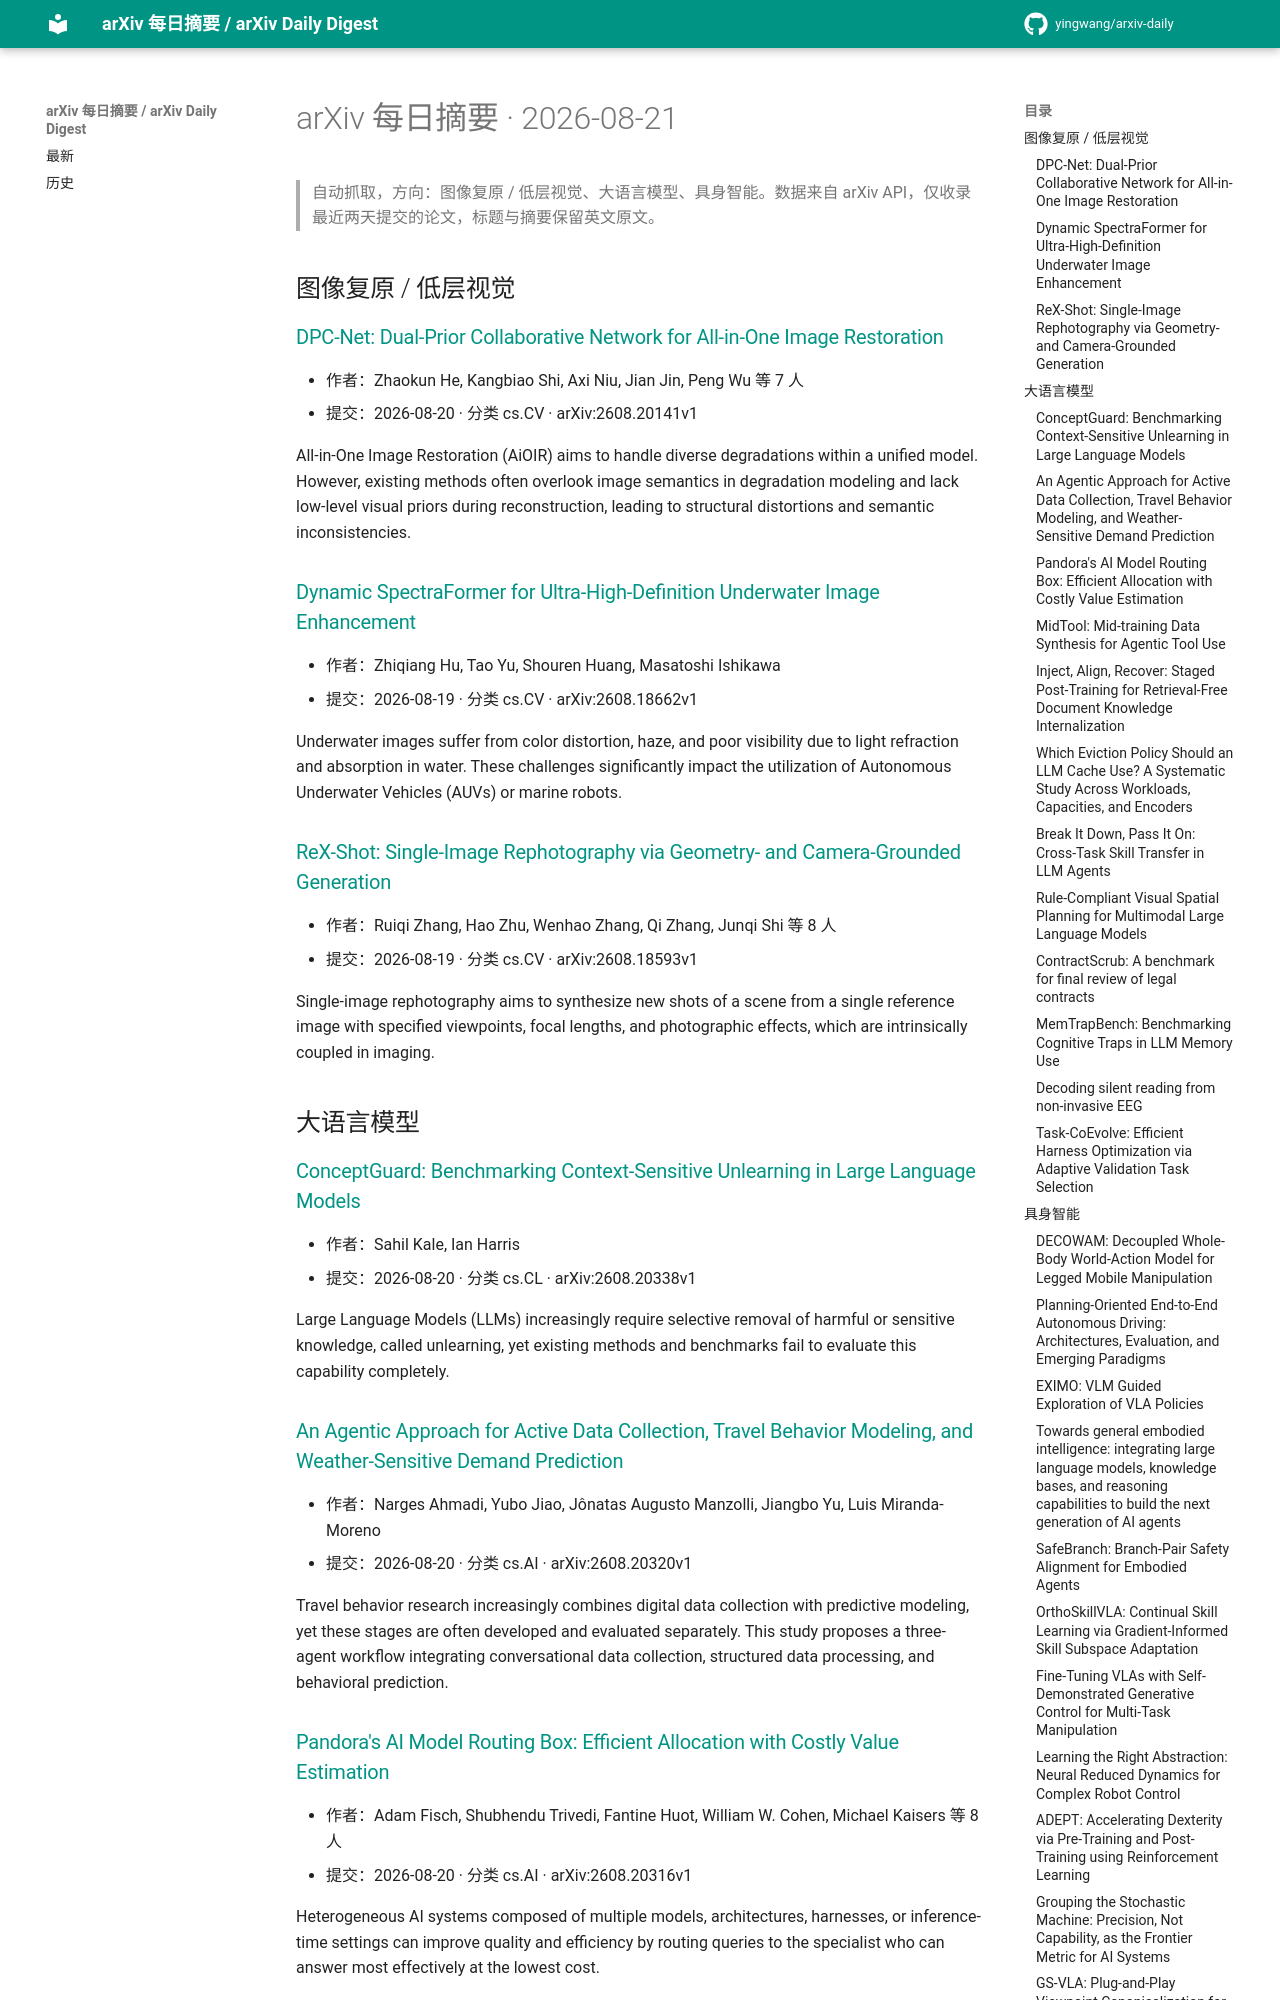

repository: yingwang/arxiv-daily · page: digests/2026-08-21/index.html · generator: mkdocs

# arXiv 每日摘要 · 2026-08-21

> 自动抓取，方向：图像复原 / 低层视觉、大语言模型、具身智能。数据来自 arXiv API，仅收录最近两天提交的论文，标题与摘要保留英文原文。

## 图像复原 / 低层视觉

### [DPC-Net: Dual-Prior Collaborative Network for All-in-One Image Restoration](http://arxiv.org/abs/2608.20141v1)

- 作者：Zhaokun He, Kangbiao Shi, Axi Niu, Jian Jin, Peng Wu 等 7 人
- 提交：2026-08-20 · 分类 cs.CV · arXiv:2608.20141v1

All-in-One Image Restoration (AiOIR) aims to handle diverse degradations within a unified model. However, existing methods often overlook image semantics in degradation modeling and lack low-level visual priors during reconstruction, leading to structural distortions and semantic inconsistencies.

### [Dynamic SpectraFormer for Ultra-High-Definition Underwater Image Enhancement](http://arxiv.org/abs/2608.18662v1)

- 作者：Zhiqiang Hu, Tao Yu, Shouren Huang, Masatoshi Ishikawa
- 提交：2026-08-19 · 分类 cs.CV · arXiv:2608.18662v1

Underwater images suffer from color distortion, haze, and poor visibility due to light refraction and absorption in water. These challenges significantly impact the utilization of Autonomous Underwater Vehicles (AUVs) or marine robots.

### [ReX-Shot: Single-Image Rephotography via Geometry- and Camera-Grounded Generation](http://arxiv.org/abs/2608.18593v1)

- 作者：Ruiqi Zhang, Hao Zhu, Wenhao Zhang, Qi Zhang, Junqi Shi 等 8 人
- 提交：2026-08-19 · 分类 cs.CV · arXiv:2608.18593v1

Single-image rephotography aims to synthesize new shots of a scene from a single reference image with specified viewpoints, focal lengths, and photographic effects, which are intrinsically coupled in imaging.

## 大语言模型

### [ConceptGuard: Benchmarking Context-Sensitive Unlearning in Large Language Models](http://arxiv.org/abs/2608.20338v1)

- 作者：Sahil Kale, Ian Harris
- 提交：2026-08-20 · 分类 cs.CL · arXiv:2608.20338v1

Large Language Models (LLMs) increasingly require selective removal of harmful or sensitive knowledge, called unlearning, yet existing methods and benchmarks fail to evaluate this capability completely.

### [An Agentic Approach for Active Data Collection, Travel Behavior Modeling, and Weather-Sensitive Demand Prediction](http://arxiv.org/abs/2608.20320v1)

- 作者：Narges Ahmadi, Yubo Jiao, Jônatas Augusto Manzolli, Jiangbo Yu, Luis Miranda-Moreno
- 提交：2026-08-20 · 分类 cs.AI · arXiv:2608.20320v1

Travel behavior research increasingly combines digital data collection with predictive modeling, yet these stages are often developed and evaluated separately. This study proposes a three-agent workflow integrating conversational data collection, structured data processing, and behavioral prediction.

### [Pandora's AI Model Routing Box: Efficient Allocation with Costly Value Estimation](http://arxiv.org/abs/2608.20316v1)

- 作者：Adam Fisch, Shubhendu Trivedi, Fantine Huot, William W. Cohen, Michael Kaisers 等 8 人
- 提交：2026-08-20 · 分类 cs.AI · arXiv:2608.20316v1

Heterogeneous AI systems composed of multiple models, architectures, harnesses, or inference-time settings can improve quality and efficiency by routing queries to the specialist who can answer most effectively at the lowest cost.
